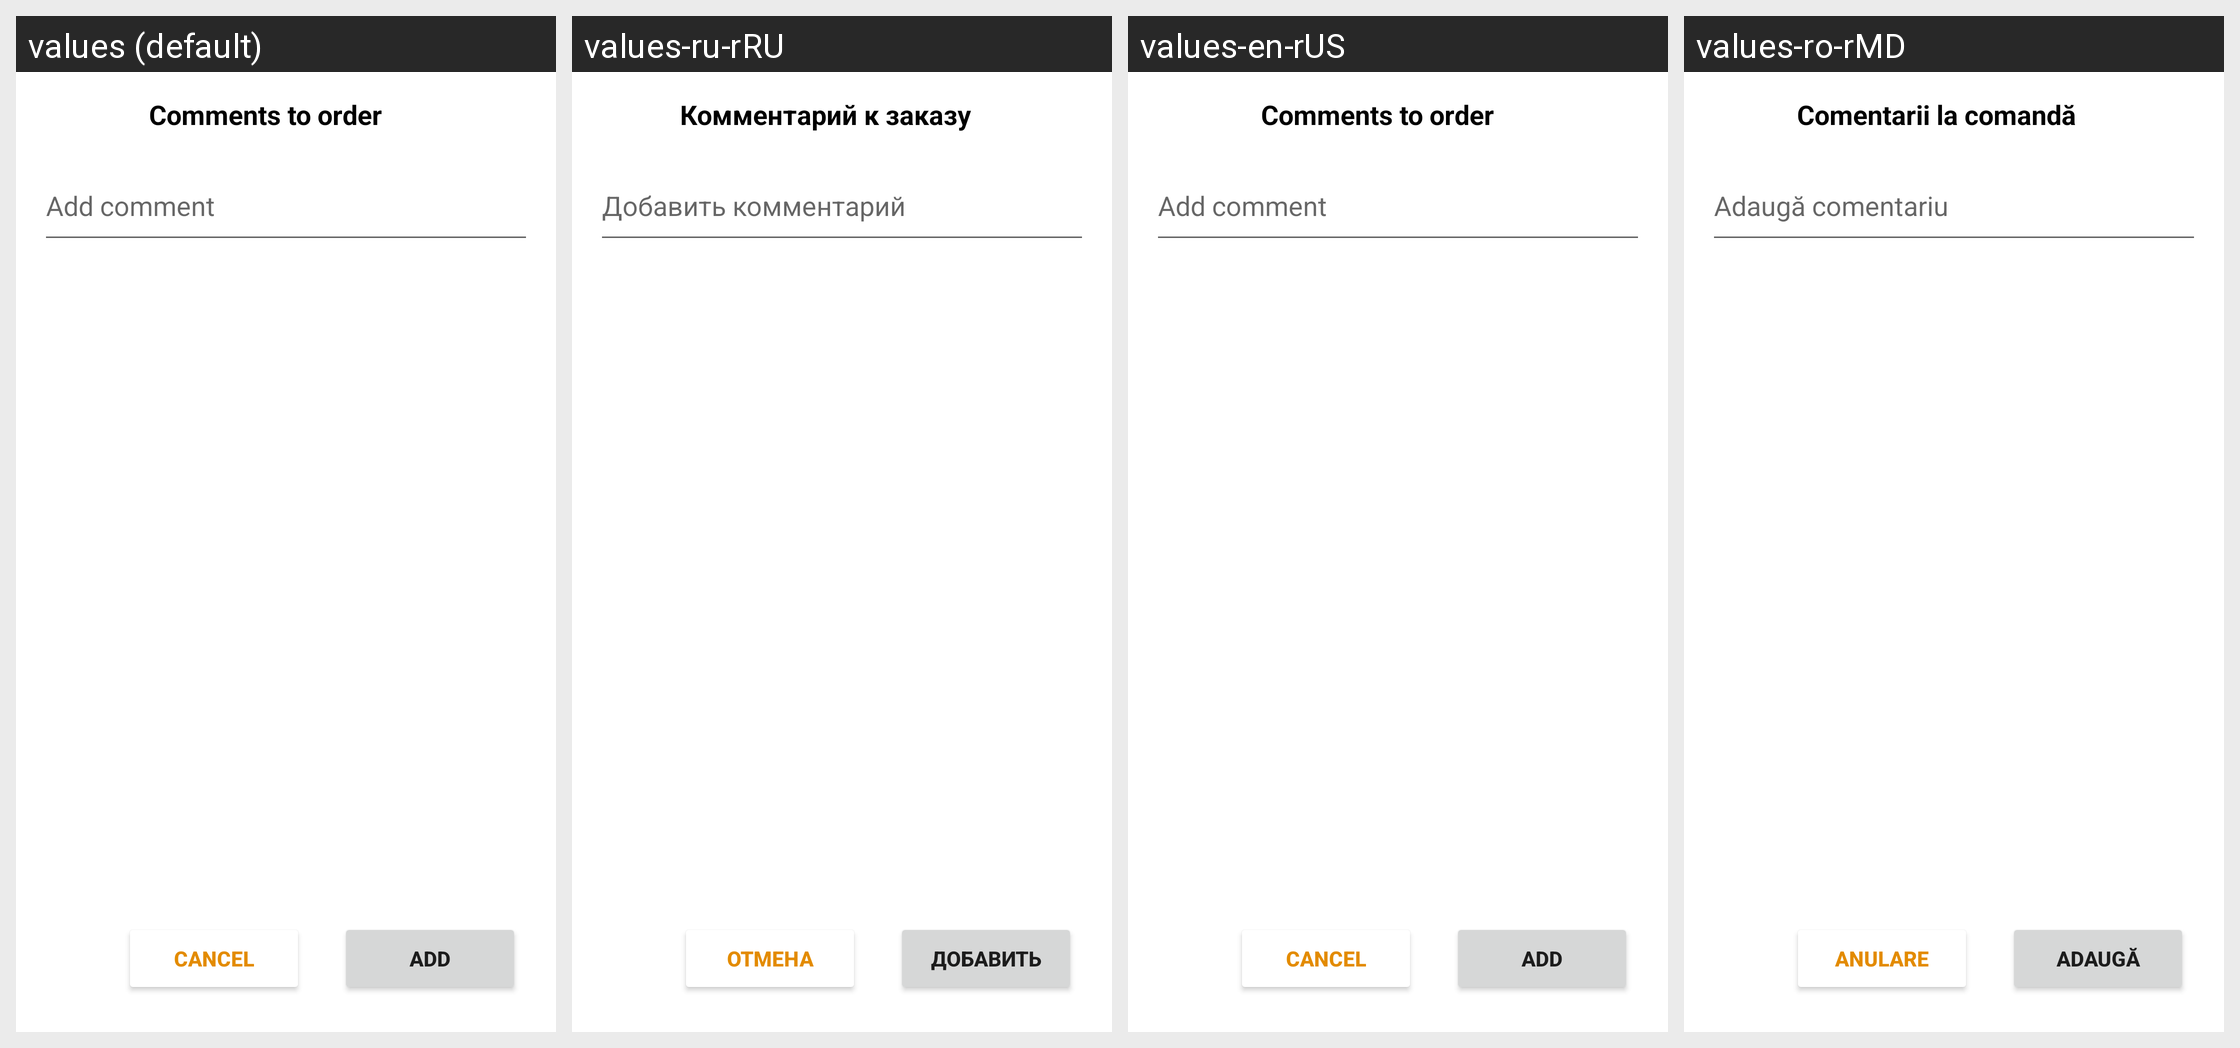

Here is an Android app screen in its default locale and in the app's own translations. Write out the translated-string differences for the strings that appear on this screen.
Android screen res/layout/dialog_add_comments_to_order.xml rendered under 4 locales, left to right: values (default), values-ru-rRU, values-en-rUS, values-ro-rMD. Device: Nexus 5 (rendered at 1080×1920; each locale shown at half size, 540×960, under a caption strip naming it); theme Theme.EAgent.
Strings drawn on this screen, with the default value and each locale's value (text and hints the layout hard-codes, and strings that could not be matched under every locale, appear in the picture but are not listed):

add_product_to_card
  values: ADD
  values-ru-rRU: ДОБАВИТЬ
  values-en-rUS: ADD
  values-ro-rMD: ADAUGĂ

cancel_dialog
  values: Cancel
  values-ru-rRU: Отмена
  values-en-rUS: Cancel
  values-ro-rMD: Anulare

comments_to_order_title_dialog
  values: Comments to order
  values-ru-rRU: Комментарий к заказу
  values-en-rUS: Comments to order
  values-ro-rMD: Comentarii la comandă

add_comment_hint_comment_dialog
  values: Add comment
  values-ru-rRU: Добавить комментарий
  values-en-rUS: Add comment
  values-ro-rMD: Adaugă comentariu
